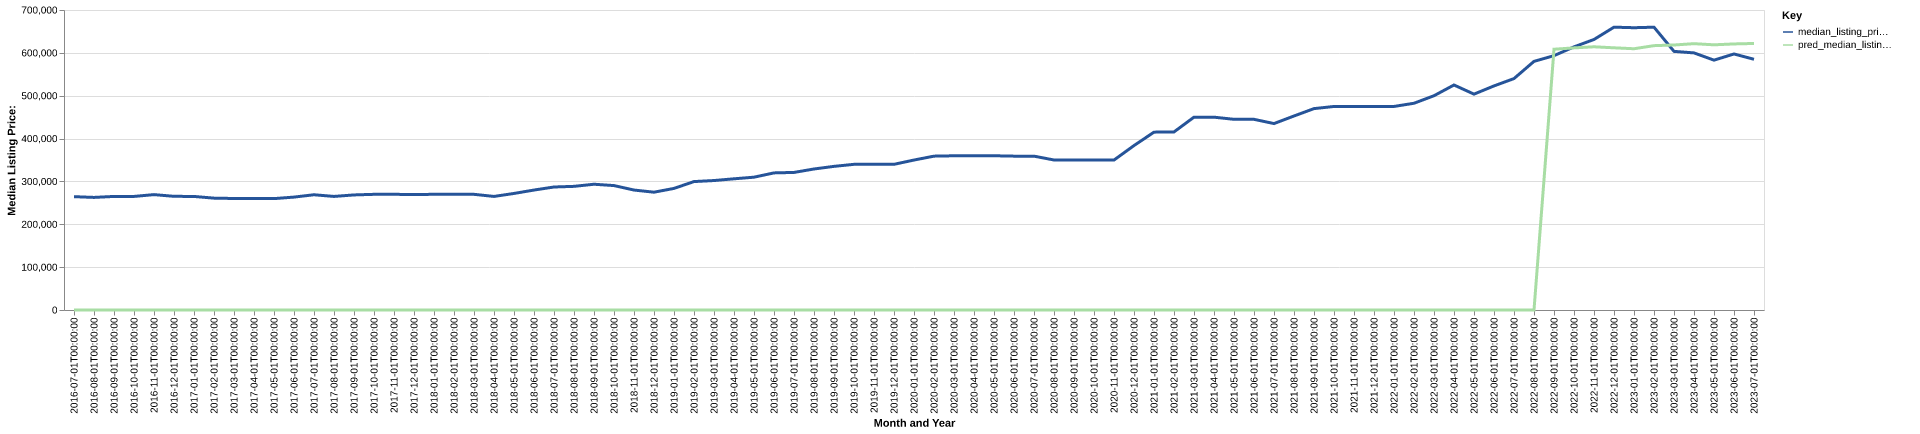

The data file committed next to this chart (first rows):
date, time_idx, median_listing_price, thirty_year_interest_rate_five, month, county_name, active_listing_count, median_days_on_market, pred_median_listing_price, month_year
2016-07-01, 0, 264450, 3.72, 7, door, wi, 1059, 84.0, 0, Jul-2016
2016-08-01, 1, 262700, 3.73, 8, door, wi, 1069, 102.0, 0, Aug-2016
2016-09-01, 2, 265000, 3.66, 9, door, wi, 1063, 112.0, 0, Sep-2016
2016-10-01, 3, 265000, 3.64, 10, door, wi, 1047, 131.0, 0, Oct-2016
2016-11-01, 4, 269225, 3.66, 11, door, wi, 928.0, 150.0, 0, Nov-2016
2016-12-01, 5, 265250, 3.48, 12, door, wi, 832.0, 162.0, 0, Dec-2016
2017-01-01, 6, 264950, 3.45, 1, door, wi, 749.0, 181.0, 0, Jan-2017
2017-02-01, 7, 261000, 3.5, 2, door, wi, 736.0, 186.0, 0, Feb-2017
2017-03-01, 8, 260200, 3.52, 3, door, wi, 749.0, 189.0, 0, Mar-2017
2017-04-01, 9, 259900, 4.03, 4, door, wi, 786.0, 178.0, 0, Apr-2017
2017-05-01, 10, 259900, 4.32, 5, door, wi, 857.0, 92.0, 0, May-2017
2017-06-01, 11, 263450, 4.2, 6, door, wi, 900.0, 80.0, 0, Jun-2017
2017-07-01, 12, 268900, 4.19, 7, door, wi, 926.0, 82.0, 0, Jul-2017
2017-08-01, 13, 265000, 4.3, 8, door, wi, 904.0, 97.0, 0, Aug-2017
2017-09-01, 14, 268500, 4.1, 9, door, wi, 891.0, 109.0, 0, Sep-2017
2017-10-01, 15, 269900, 4.05, 10, door, wi, 820.0, 124.0, 0, Oct-2017
2017-11-01, 16, 269900, 3.94, 11, door, wi, 712.0, 141.0, 0, Nov-2017
2017-12-01, 17, 269500, 4.03, 12, door, wi, 653.0, 155.0, 0, Dec-2017
2018-01-01, 18, 269900, 3.93, 1, door, wi, 570.0, 165.0, 0, Jan-2018
2018-02-01, 19, 269900, 3.83, 2, door, wi, 564.0, 171.0, 0, Feb-2018
2018-03-01, 20, 269900, 3.94, 3, door, wi, 579.0, 164.0, 0, Mar-2018
2018-04-01, 21, 265000, 3.95, 4, door, wi, 605.0, 138.0, 0, Apr-2018
2018-05-01, 22, 271950, 3.99, 5, door, wi, 629.0, 89.0, 0, May-2018
2018-06-01, 23, 279900, 4.15, 6, door, wi, 686.0, 74.0, 0, Jun-2018
2018-07-01, 24, 287000, 4.4, 7, door, wi, 679.0, 76.0, 0, Jul-2018
2018-08-01, 25, 288500, 4.46, 8, door, wi, 676.0, 86.0, 0, Aug-2018
2018-09-01, 26, 293450, 4.58, 9, door, wi, 656.0, 101.0, 0, Sep-2018
2018-10-01, 27, 290325, 4.66, 10, door, wi, 611.0, 109.0, 0, Oct-2018
2018-11-01, 28, 279900, 4.62, 11, door, wi, 561.0, 125.0, 0, Nov-2018
2018-12-01, 29, 274900, 4.54, 12, door, wi, 500.0, 145.0, 0, Dec-2018
2019-01-01, 30, 283700, 4.6, 1, door, wi, 437.0, 154.0, 0, Jan-2019
2019-02-01, 31, 299675, 4.72, 2, door, wi, 426.0, 162.0, 0, Feb-2019
2019-03-01, 32, 302086, 4.9, 3, door, wi, 429.0, 135.0, 0, Mar-2019
2019-04-01, 33, 306125, 4.94, 4, door, wi, 447.0, 100.0, 0, Apr-2019
2019-05-01, 34, 309900, 4.75, 5, door, wi, 480.0, 74.0, 0, May-2019
2019-06-01, 35, 319900, 4.51, 6, door, wi, 522.0, 68.0, 0, Jun-2019
2019-07-01, 36, 321000, 4.41, 7, door, wi, 545.0, 74.0, 0, Jul-2019
2019-08-01, 37, 329027, 4.41, 8, door, wi, 533.0, 85.0, 0, Aug-2019
2019-09-01, 38, 335143, 4.2, 9, door, wi, 511.0, 94.0, 0, Sep-2019
2019-10-01, 39, 339900, 4.14, 10, door, wi, 495.0, 104.0, 0, Oct-2019
2019-11-01, 40, 339900, 3.84, 11, door, wi, 454.0, 124.0, 0, Nov-2019
2019-12-01, 41, 339900, 3.81, 12, door, wi, 401.0, 150.0, 0, Dec-2019
2020-01-01, 42, 349900, 3.75, 1, door, wi, 361.0, 162.0, 0, Jan-2020
2020-02-01, 43, 359000, 3.73, 2, door, wi, 339.0, 174.0, 0, Feb-2020
2020-03-01, 44, 359825, 3.78, 3, door, wi, 351.0, 163.0, 0, Mar-2020
2020-04-01, 45, 359900, 3.75, 4, door, wi, 351.0, 142.0, 0, Apr-2020
2020-05-01, 46, 359900, 3.74, 5, door, wi, 357.0, 103.0, 0, May-2020
2020-06-01, 47, 359000, 3.72, 6, door, wi, 392.0, 90.0, 0, Jun-2020
2020-07-01, 48, 359000, 3.49, 7, door, wi, 417.0, 67.0, 0, Jul-2020
2020-08-01, 49, 350000, 3.65, 8, door, wi, 407.0, 61.0, 0, Aug-2020
2020-09-01, 50, 349900, 3.33, 9, door, wi, 359.0, 61.0, 0, Sep-2020
2020-10-01, 51, 350000, 3.28, 10, door, wi, 332.0, 63.0, 0, Oct-2020
2020-11-01, 52, 349900, 3.21, 11, door, wi, 283.0, 66.0, 0, Nov-2020
2020-12-01, 53, 383675, 3.07, 12, door, wi, 249.0, 80.0, 0, Dec-2020
2021-01-01, 54, 415000, 2.99, 1, door, wi, 230.0, 93.0, 0, Jan-2021
2021-02-01, 55, 415475, 2.93, 2, door, wi, 219.0, 106.0, 0, Feb-2021
2021-03-01, 56, 450000, 2.88, 3, door, wi, 239.0, 92.0, 0, Mar-2021
2021-04-01, 57, 449900, 2.84, 4, door, wi, 241.0, 90.0, 0, Apr-2021
2021-05-01, 58, 444950, 2.71, 5, door, wi, 254.0, 75.0, 0, May-2021
2021-06-01, 59, 444900, 2.79, 6, door, wi, 280.0, 69.0, 0, Jun-2021
... 25 more rows
